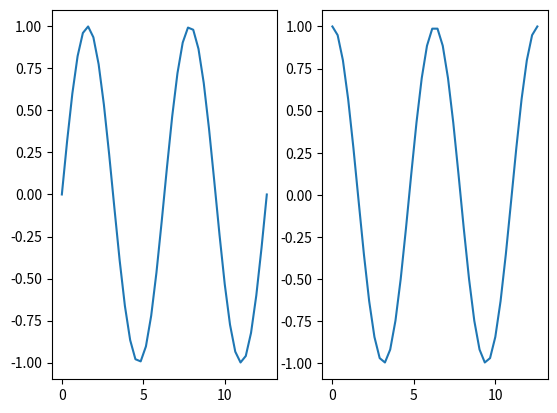

Generate this figure with matplotlib:
import matplotlib.pyplot as plt
import random
import numpy as np


# radius = random.randint(10, 50)
# theta = np.linspace(0, 2*np.pi, 30)

# X = radius * np.cos(theta)
# Y = radius * np.sin(theta)

# fig, ax = plt.subplots()
# ax.plot(X, Y)
# plt.show()

X = np.linspace(0, np.pi * 4, 40)
fig, axes  = plt.subplots(1, 2)
axes[0].plot(X, np.sin(X))
axes[1].plot(X, np.cos(X))
plt.show()